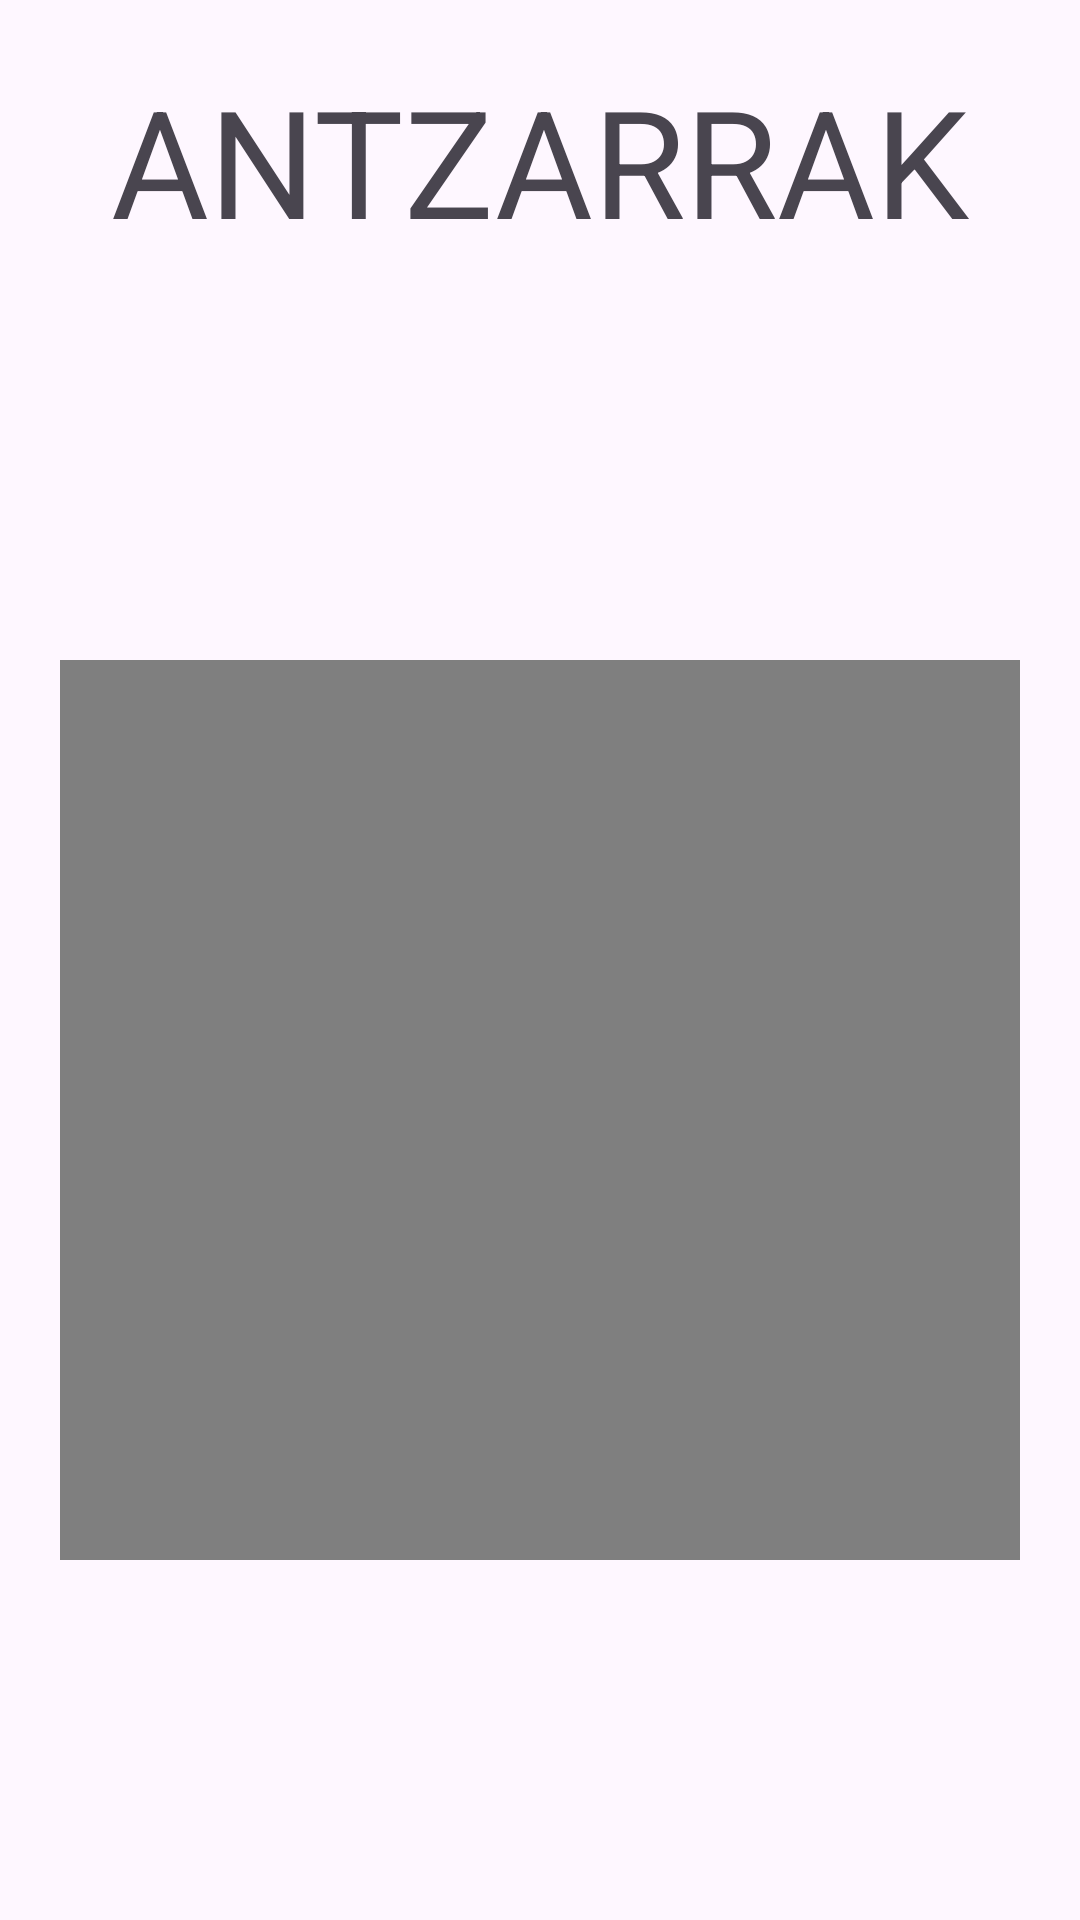

The Android layout XML behind this screen, and the referenced resources:
<!-- AndroidManifest.xml: application theme Theme.Proyecto_Lekeitio -->
<!-- res/layout/activity_video_act5.xml -->
<?xml version="1.0" encoding="utf-8"?>
<LinearLayout
    xmlns:android="http://schemas.android.com/apk/res/android"
    xmlns:app="http://schemas.android.com/apk/res-auto"
    xmlns:tools="http://schemas.android.com/tools"
    android:layout_width="match_parent"
    android:layout_height="match_parent"
    android:orientation="vertical"
    android:padding="20sp"
    tools:context=".VideoAct5Activity">
    <LinearLayout
        android:layout_width="match_parent"
        android:layout_height="100sp"
        android:gravity="center_horizontal">
        <TextView
            android:layout_width="wrap_content"
            android:layout_height="wrap_content"
            android:text="@string/antzarrak"
            android:textSize="50sp"/>
    </LinearLayout>

    <LinearLayout
        android:id="@+id/video"
        android:layout_width="match_parent"
        android:layout_height="500sp"
        android:gravity="center"
        >
        <VideoView
            android:layout_width="match_parent"
            android:layout_height="300sp"/>

    </LinearLayout>

    <LinearLayout
        android:layout_width="match_parent"
        android:layout_height="100sp"
        android:gravity="center_horizontal"
        >
        <Button
            android:layout_width="wrap_content"
            android:layout_height="wrap_content"
            android:text="@string/jarraitu"
            android:textSize="25sp"
            android:onClick="siguiente"
            />
    </LinearLayout>

</LinearLayout>
<!-- resources referenced by this layout -->
<resources>
  <string name="antzarrak">ANTZARRAK</string>
  <string name="jarraitu">Jarraitu</string>
  <style name="Theme.Proyecto_Lekeitio" parent="Base.Theme.Proyecto_Lekeitio">
      </style>
  <style name="Base.Theme.Proyecto_Lekeitio" parent="Theme.Material3.DayNight.NoActionBar">
      </style>
</resources>
